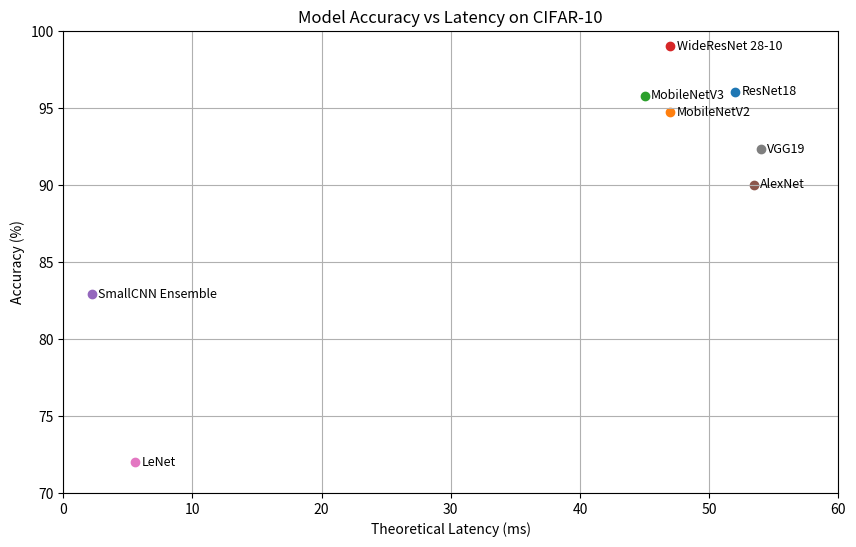

This figure's Python source:
import numpy as np
import pandas as pd
import matplotlib.pyplot as plt

current_known = { # Example format: "Model Name": (accuracy, latency (ms))
    "ResNet18": (96.05, 52),
    "MobileNetV2": (94.73, 47),
    "MobileNetV3": (95.8, 45),
    "WideResNet 28-10": (99.0, 47),
    "SmallCNN Ensemble": (82.89, 2.2),
    "AlexNet": (90, 53.47),
    "LeNet": (72, 5.58),
    "VGG19": (92.31, 54)
}

# plot the above as a labelled scatter plot

plt.figure(figsize=(10, 6))
for model_name, (accuracy, latency) in current_known.items():
    plt.scatter(latency, accuracy, label=model_name)
    plt.text(latency + 0.5, accuracy - 0.2, model_name, fontsize=9)
plt.xlabel('Theoretical Latency (ms)')
plt.ylabel('Accuracy (%)')
plt.title('Model Accuracy vs Latency on CIFAR-10')
plt.xlim(0, 60)
plt.ylim(70, 100)
plt.grid(True)
plt.show()